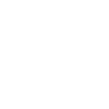
t = 0.00 s
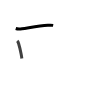
t = 1.75 s
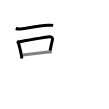
t = 3.50 s
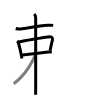
t = 5.50 s
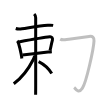
t = 7.25 s
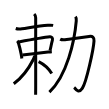
t = 9.00 s

The animated SVG that drew these frames (rendered in a browser with its animation timeline set to each time). Animation: 9 SMIL elements (animate=9); one cycle of 9.00 s.

<svg width="109px" height="109px" viewBox="0 0 px 109px" xmlns="http://www.w3.org/2000/svg" xmlns:xlink="http://www.w3.org/1999/xlink" xml:space="preserve" version="1.1"  baseProfile="full">
<path d="M15.75,28.54c2.25,0.71,4.12,0.51,6.26,0.22c6.55-0.9,17-3.01,25.88-3.52c1.72-0.1,3.74-0.11,5.28,0.13" style="fill:none;stroke:black;stroke-width:3;opacity:0">
  <animate attributeType="CSS" attributeName="opacity" from="0" to="1" begin="0s" dur="1s" repeatCount="0" fill="freeze" />
</path>
<path d="M17.21,40.9c0.7,0.7,1.13,1.76,1.38,2.57c0.84,2.71,1.73,6.34,2.54,10.6c0.28,1.49,0.53,2.98,0.71,4.37" style="fill:none;stroke:black;stroke-width:3;opacity:0">
  <animate attributeType="CSS" attributeName="opacity" from="0" to="1" begin="1s" dur="1s" repeatCount="0" fill="freeze" />
</path>
<path d="M18.77,41.9c7.71-1.39,28.05-4.79,31.07-5.11c1.88-0.2,3.06,1.58,2.57,3.43c-1.33,4.97-1.4,6.67-2.45,10.47" style="fill:none;stroke:black;stroke-width:3;opacity:0">
  <animate attributeType="CSS" attributeName="opacity" from="0" to="1" begin="2s" dur="1s" repeatCount="0" fill="freeze" />
</path>
<path d="M22.49,55.05C31,54,40.73,52.94,48.01,52.06c1.4-0.17,2.68-0.31,3.8-0.41" style="fill:none;stroke:black;stroke-width:3;opacity:0">
  <animate attributeType="CSS" attributeName="opacity" from="0" to="1" begin="3s" dur="1s" repeatCount="0" fill="freeze" />
</path>
<path d="M34.2,14c1.21,1.21,1.48,2.62,1.48,3.72c0,0.83,0.01,46.78,0.01,68.04c0,4.73-0.06,6.87-0.06,8.99" style="fill:none;stroke:black;stroke-width:3;opacity:0">
  <animate attributeType="CSS" attributeName="opacity" from="0" to="1" begin="4s" dur="1s" repeatCount="0" fill="freeze" />
</path>
<path d="M34.62,55.55c0,1.2-0.66,2.61-1.34,3.96c-4.29,8.56-11.1,17.98-19.51,24.29" style="fill:none;stroke:black;stroke-width:3;opacity:0">
  <animate attributeType="CSS" attributeName="opacity" from="0" to="1" begin="5s" dur="1s" repeatCount="0" fill="freeze" />
</path>
<path d="M38.62,61.62c5,2.5,10.24,7.14,13.1,11.94" style="fill:none;stroke:black;stroke-width:3;opacity:0">
  <animate attributeType="CSS" attributeName="opacity" from="0" to="1" begin="6s" dur="1s" repeatCount="0" fill="freeze" />
</path>
<path d="M60.17,39.15c1.82,1.02,4.44,0.69,6.44,0.41C75.2,38.36,84.19,37.1,89,36.4c3.58-0.51,5.21,0.71,5.01,4.48c-0.45,8.28-7.55,41.04-11.59,47.22c-4.17,6.4-7.18,0.16-8.25-0.67" style="fill:none;stroke:black;stroke-width:3;opacity:0">
  <animate attributeType="CSS" attributeName="opacity" from="0" to="1" begin="7s" dur="1s" repeatCount="0" fill="freeze" />
</path>
<path d="M75.49,16.68c0.89,1.2,0.93,2.19,0.77,4.15C74.62,40.75,66.88,76,49.39,92.02" style="fill:none;stroke:black;stroke-width:3;opacity:0">
  <animate attributeType="CSS" attributeName="opacity" from="0" to="1" begin="8s" dur="1s" repeatCount="0" fill="freeze" />
</path>
</svg>
